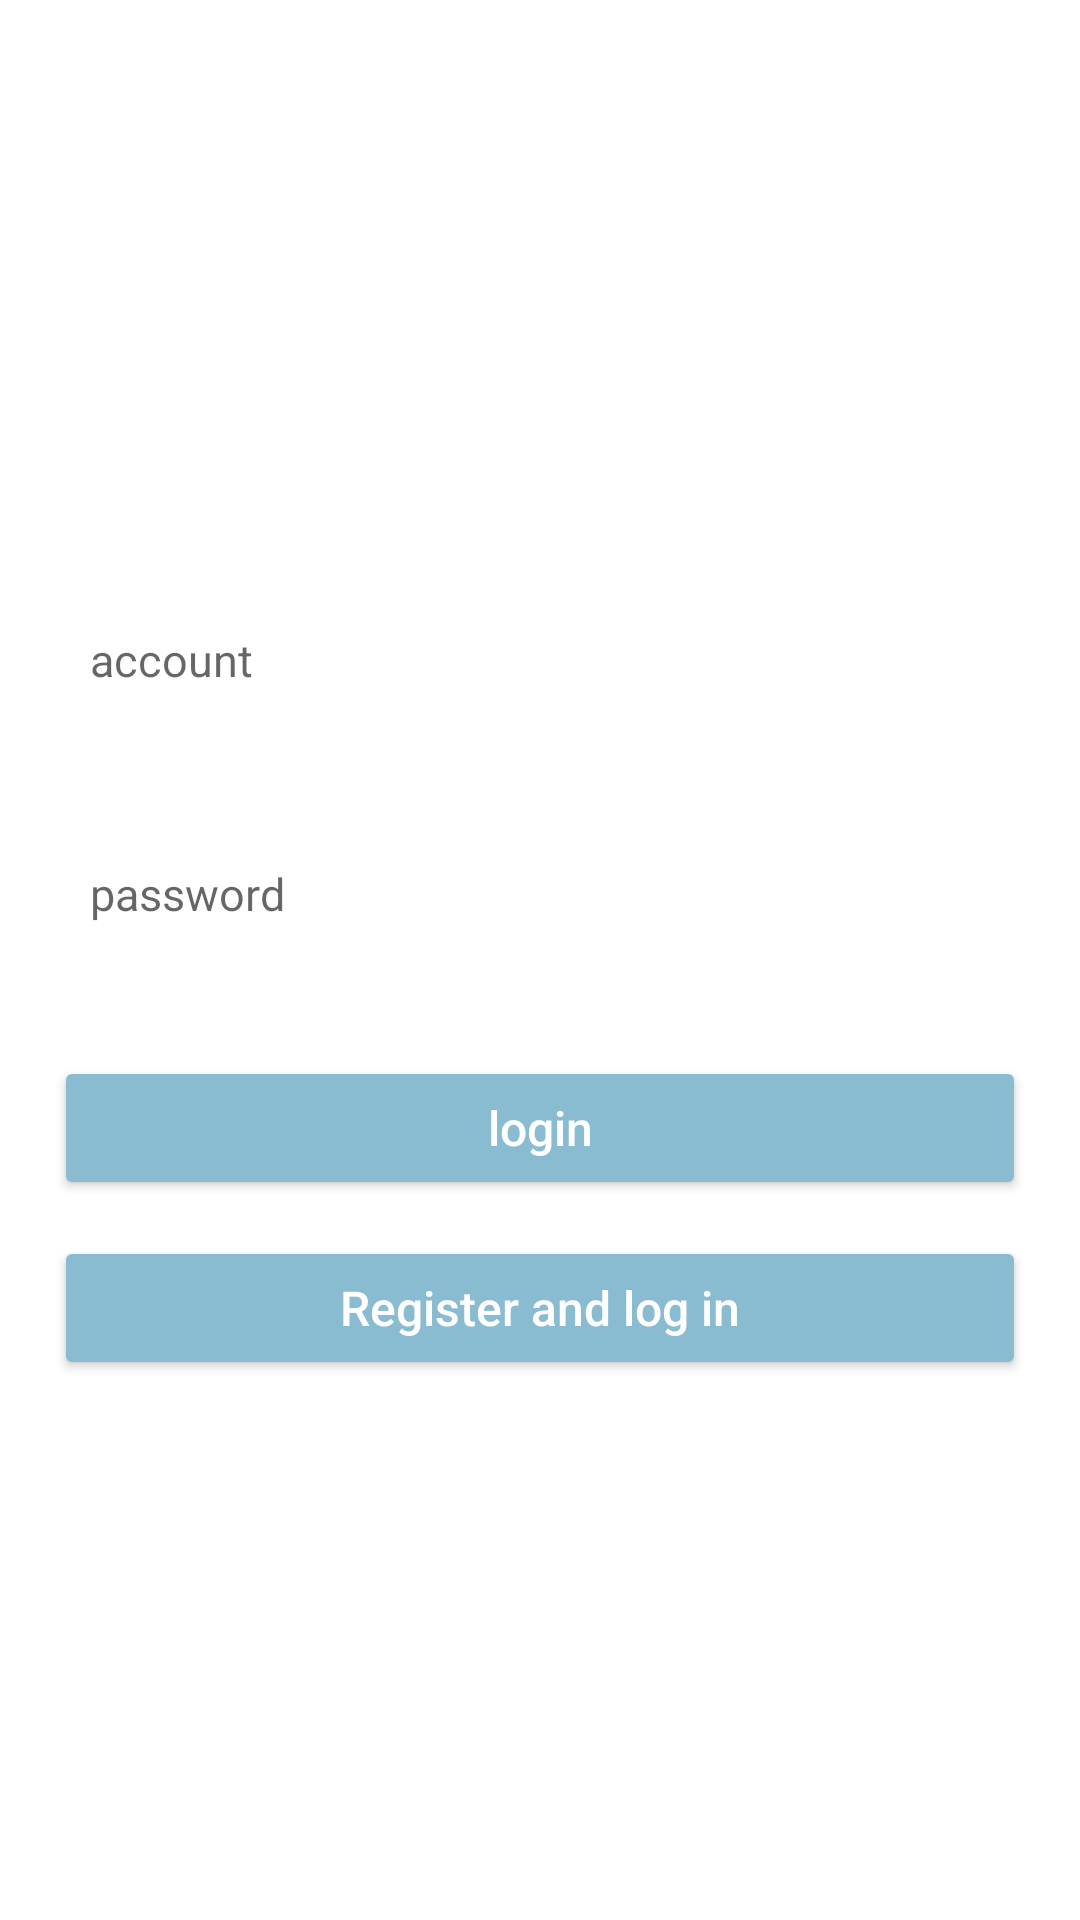

Reconstruct the res/layout file that produces this screen, plus the resources it refers to.
<!-- AndroidManifest.xml: application theme AppTheme -->
<!-- res/layout/activity_login.xml -->
<?xml version="1.0" encoding="utf-8"?>
<RelativeLayout xmlns:android="http://schemas.android.com/apk/res/android"
    android:layout_width="match_parent"
    android:layout_height="match_parent"
    android:background="@color/white"
    android:orientation="vertical">

    <androidx.core.widget.NestedScrollView
        android:layout_width="match_parent"
        android:layout_height="match_parent"
        android:fadeScrollbars="true">

        <LinearLayout
            android:layout_width="match_parent"
            android:layout_height="wrap_content"
            android:layout_marginHorizontal="18dp"
            android:orientation="vertical">

            <androidx.appcompat.widget.AppCompatImageView
                android:layout_width="100dp"
                android:layout_height="100dp"
                android:layout_gravity="center_horizontal"
                android:layout_marginTop="48dp"
                android:scaleType="centerCrop"
                android:src="@mipmap/ic_launcher" />

            <LinearLayout
                android:layout_width="match_parent"
                android:layout_height="48dp"
                android:layout_marginTop="48dp"
                android:background="@drawable/edit_shape"
                android:gravity="center_vertical"
                android:orientation="horizontal">

                <androidx.appcompat.widget.AppCompatEditText
                    android:id="@+id/userName"
                    android:layout_width="0dp"
                    android:layout_height="match_parent"
                    android:layout_weight="1"
                    android:background="@null"
                    android:hint="@string/account"
                    android:inputType="text"
                    android:lines="1"
                    android:maxLength="20"
                    android:paddingLeft="12dp"
                    android:paddingRight="12dp"
                    android:textColor="@color/black"
                    android:textSize="15sp" />
            </LinearLayout>

            <LinearLayout
                android:layout_width="match_parent"
                android:layout_height="48dp"
                android:layout_marginTop="30dp"
                android:background="@drawable/edit_shape"
                android:gravity="center_vertical"
                android:orientation="horizontal">

                <androidx.appcompat.widget.AppCompatEditText
                    android:id="@+id/password"
                    android:layout_width="0dp"
                    android:layout_height="match_parent"
                    android:layout_weight="1"
                    android:background="@null"
                    android:hint="@string/password"
                    android:inputType="textPassword"
                    android:lines="1"
                    android:paddingLeft="12dp"
                    android:paddingRight="12dp"
                    android:textColor="@color/black"
                    android:textSize="15sp" />

            </LinearLayout>

            <androidx.appcompat.widget.AppCompatButton
                android:id="@+id/loginSub"
                android:layout_width="match_parent"
                android:layout_height="48dp"
                android:layout_marginTop="30dp"
                android:layout_marginBottom="12dp"
                android:backgroundTint="@color/autumn_wave"
                android:gravity="center"
                android:text="@string/login"
                android:textAllCaps="false"
                android:textColor="@color/white"
                android:textSize="16sp" />

            <androidx.appcompat.widget.AppCompatButton
                android:id="@+id/registerSub"
                android:layout_width="match_parent"
                android:layout_height="48dp"
                android:layout_marginBottom="12dp"
                android:backgroundTint="@color/autumn_wave"
                android:gravity="center"
                android:text="@string/register"
                android:textAllCaps="false"
                android:textColor="@color/white"
                android:textSize="16sp" />

            <androidx.appcompat.widget.AppCompatTextView
                android:id="@+id/tvLog"
                android:layout_width="match_parent"
                android:layout_height="wrap_content" />
        </LinearLayout>
    </androidx.core.widget.NestedScrollView>

    <androidx.core.widget.ContentLoadingProgressBar
        android:id="@+id/progressBar"
        style="?android:attr/progressBarStyleLarge"
        android:layout_width="150dp"
        android:layout_height="150dp"
        android:layout_centerInParent="true"
        android:visibility="gone" />
</RelativeLayout>
<!-- resources referenced by this layout -->
<resources>
  <color name="autumn_wave">#8ABCD1</color>
  <color name="black">#000000</color>
  <color name="white">#ffffff</color>
  <string name="account">account</string>
  <string name="login">login</string>
  <string name="password">password</string>
  <string name="register">Register and log in</string>
  <style name="AppTheme" parent="Theme.AppCompat.DayNight.DarkActionBar">
          <item name="windowActionBar">false</item>
          <item name="windowNoTitle">true</item>
          <item name="colorPrimary">@color/colorPrimary</item>
          <item name="colorPrimaryDark">@color/colorPrimaryDark</item>
          <item name="colorAccent">@color/colorAccent</item>
      </style>
  <color name="colorPrimary">#2775B6</color>
  <color name="colorPrimaryDark">#4E7CA1</color>
  <color name="colorAccent">#158BB8</color>
</resources>
